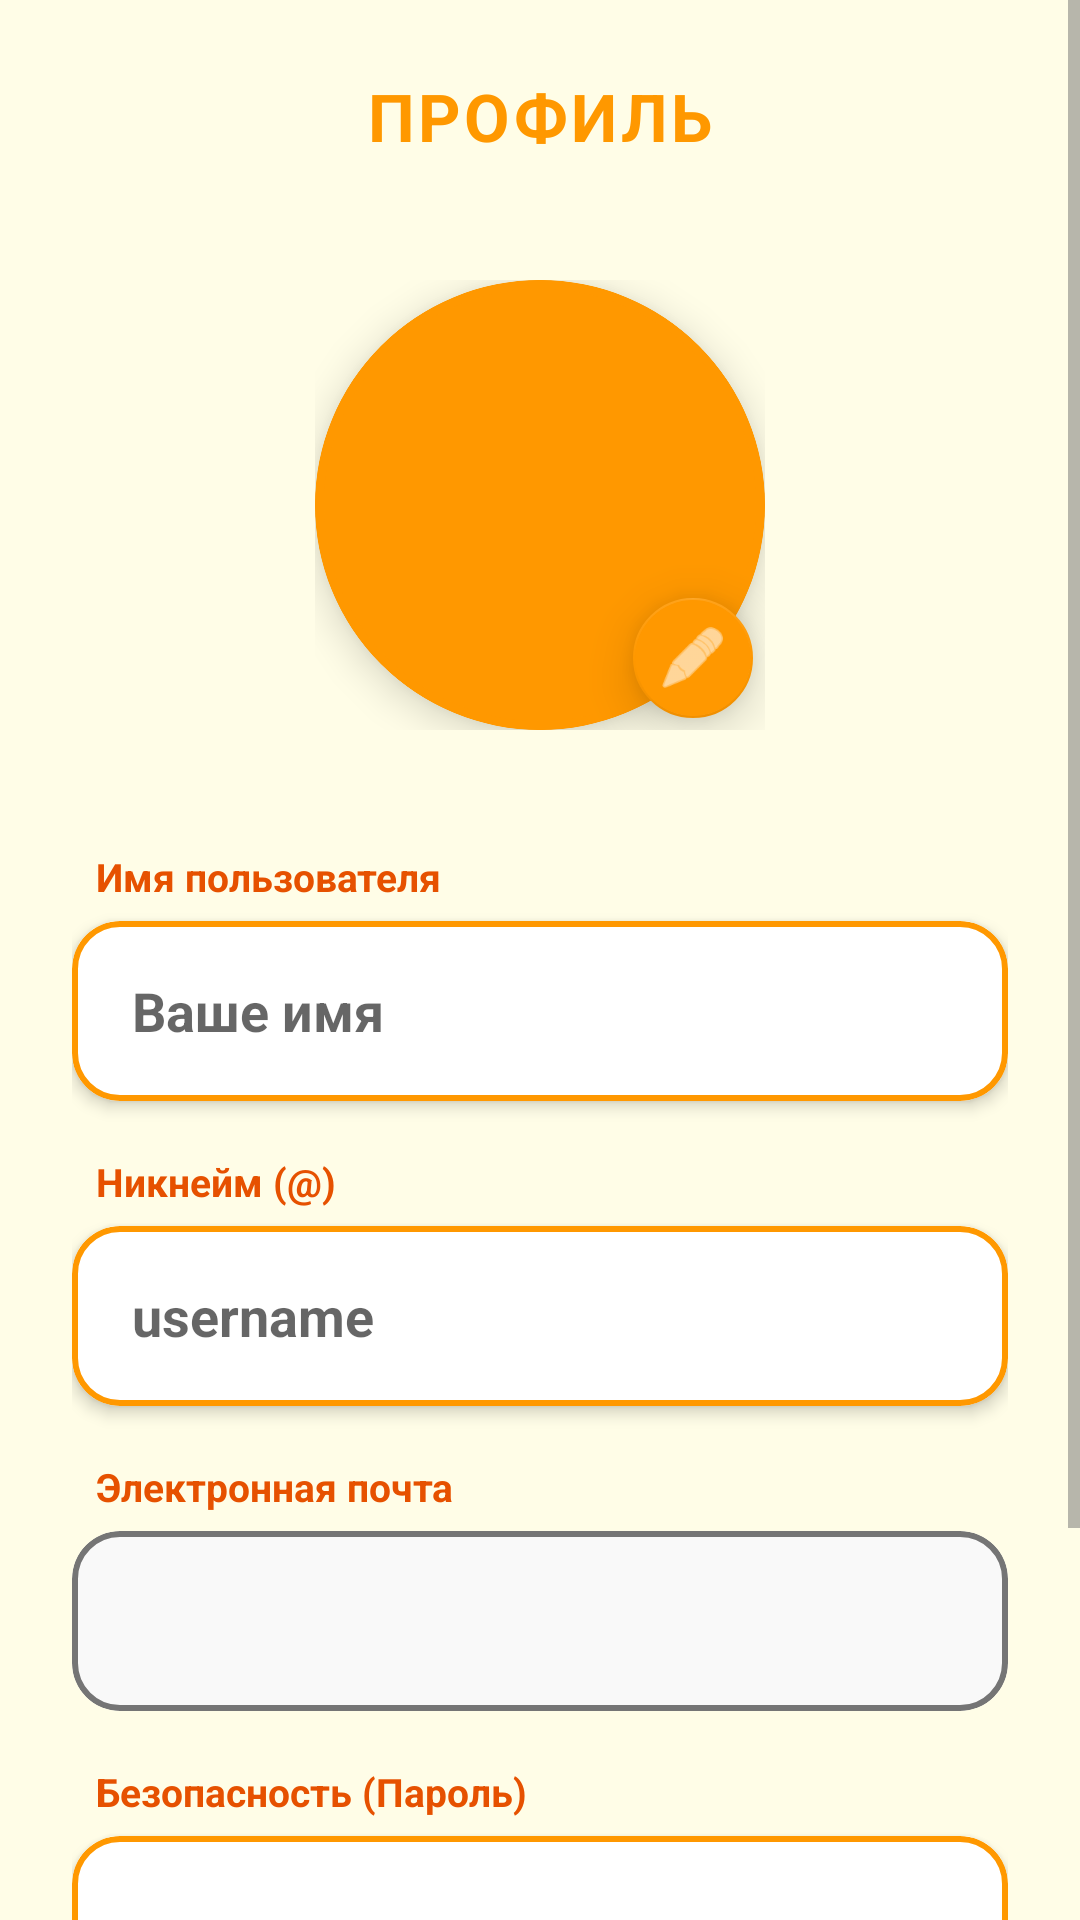

This screen was rendered from an Android layout file. Write that file and the resources it references.
<!-- AndroidManifest.xml: application theme Theme.OzTrip -->
<!-- res/layout/activity_edit_profile.xml -->
<?xml version="1.0" encoding="utf-8"?>
<ScrollView xmlns:android="http://schemas.android.com/apk/res/android"
    xmlns:app="http://schemas.android.com/apk/res-auto"
    android:layout_width="match_parent"
    android:layout_height="match_parent"
    android:background="?android:colorBackground"
    android:fillViewport="true">

    <androidx.constraintlayout.widget.ConstraintLayout
        android:layout_width="match_parent"
        android:layout_height="wrap_content"
        android:padding="24dp">



        <TextView
            android:id="@+id/tvHeader"
            android:layout_width="wrap_content"
            android:layout_height="wrap_content"
            android:text="@string/text_6"
            android:textColor="#FF9800"
            android:textSize="22sp"
            android:textStyle="bold"
            android:letterSpacing="0.05"
            app:layout_constraintEnd_toEndOf="parent"
            app:layout_constraintStart_toStartOf="parent"
            app:layout_constraintTop_toTopOf="parent" />

        <RelativeLayout
            android:id="@+id/avatarContainer"
            android:layout_width="150dp"
            android:layout_height="150dp"
            android:layout_marginTop="40dp"
            app:layout_constraintTop_toBottomOf="@id/tvHeader"
            app:layout_constraintStart_toStartOf="parent"
            app:layout_constraintEnd_toEndOf="parent">

            <com.google.android.material.card.MaterialCardView
                android:id="@+id/cardEditAvatarContainer"
                android:layout_width="match_parent"
                android:layout_height="match_parent"
                app:cardCornerRadius="75dp"
                app:cardElevation="8dp"
                app:strokeColor="#FF9800"
                app:strokeWidth="3dp"
                app:cardBackgroundColor="#FF9800"> <FrameLayout
                android:layout_width="match_parent"
                android:layout_height="match_parent">

                <TextView
                    android:id="@+id/tvEditInitials"
                    android:layout_width="match_parent"
                    android:layout_height="match_parent"
                    android:gravity="center"
                    android:textColor="?colorOnPrimary"
                    android:textSize="54sp"
                    android:textStyle="bold"
                    android:visibility="visible" />

                <ImageView
                    android:id="@+id/ivEditAvatar"
                    android:layout_width="match_parent"
                    android:layout_height="match_parent"
                    android:scaleType="centerCrop"
                    android:visibility="gone" /> </FrameLayout>
            </com.google.android.material.card.MaterialCardView>

            <com.google.android.material.floatingactionbutton.FloatingActionButton
                android:id="@+id/btnOpenAvatarEditor"
                android:layout_width="wrap_content"
                android:layout_height="wrap_content"
                android:layout_alignParentEnd="true"
                android:layout_alignParentBottom="true"
                app:fabSize="mini"
                app:srcCompat="@android:drawable/ic_menu_edit"
                app:backgroundTint="#FF9800"
                app:tint="?colorOnPrimary"
                app:elevation="10dp"/>
        </RelativeLayout>

        <LinearLayout
            android:id="@+id/inputsLayout"
            android:layout_width="match_parent"
            android:layout_height="wrap_content"
            android:orientation="vertical"
            android:layout_marginTop="40dp"
            app:layout_constraintTop_toBottomOf="@id/avatarContainer">

            <TextView android:layout_width="wrap_content" android:layout_height="wrap_content"
                android:text="@string/text_7" android:textColor="?colorPrimaryVariant" android:textStyle="bold" android:textSize="13sp" android:layout_marginStart="8dp"/>
            <com.google.android.material.card.MaterialCardView
                android:layout_width="match_parent" android:layout_height="60dp" android:layout_marginTop="6dp" android:layout_marginBottom="18dp"
                app:cardCornerRadius="16dp" app:cardElevation="3dp" app:strokeColor="#FF9800" app:strokeWidth="2dp">
                <EditText android:id="@+id/etEditName" android:layout_width="match_parent" android:layout_height="match_parent"
                    android:background="@android:color/transparent" android:paddingHorizontal="20dp" android:textColor="?colorPrimaryVariant" android:textStyle="bold" android:hint="@string/text_12" />
            </com.google.android.material.card.MaterialCardView>

            <TextView android:layout_width="wrap_content" android:layout_height="wrap_content"
                android:text="@string/text_8" android:textColor="?colorPrimaryVariant" android:textStyle="bold" android:textSize="13sp" android:layout_marginStart="8dp"/>
            <com.google.android.material.card.MaterialCardView
                android:layout_width="match_parent" android:layout_height="60dp" android:layout_marginTop="6dp" android:layout_marginBottom="18dp"
                app:cardCornerRadius="16dp" app:cardElevation="3dp" app:strokeColor="#FF9800" app:strokeWidth="2dp">
                <EditText android:id="@+id/etEditUsername" android:layout_width="match_parent" android:layout_height="match_parent"
                    android:background="@android:color/transparent" android:paddingHorizontal="20dp" android:textColor="?colorPrimaryVariant" android:textStyle="bold" android:hint="@string/text_13" />
            </com.google.android.material.card.MaterialCardView>

            <TextView android:layout_width="wrap_content" android:layout_height="wrap_content"
                android:text="@string/text_9" android:textColor="?colorPrimaryVariant" android:textStyle="bold" android:textSize="13sp" android:layout_marginStart="8dp"/>
            <com.google.android.material.card.MaterialCardView
                android:layout_width="match_parent" android:layout_height="60dp" android:layout_marginTop="6dp" android:layout_marginBottom="18dp"
                app:cardCornerRadius="16dp" app:cardElevation="0dp" app:strokeColor="?android:textColorSecondary" app:strokeWidth="2dp" app:cardBackgroundColor="#F9F9F9">
                <EditText android:id="@+id/etEditEmail" android:layout_width="match_parent" android:layout_height="match_parent"
                    android:background="@android:color/transparent" android:paddingHorizontal="20dp" android:textColor="#9E9E9E" android:enabled="false" android:textStyle="bold" />
            </com.google.android.material.card.MaterialCardView>

            <TextView android:layout_width="wrap_content" android:layout_height="wrap_content"
                android:text="@string/text_10" android:textColor="?colorPrimaryVariant" android:textStyle="bold" android:textSize="13sp" android:layout_marginStart="8dp"/>
            <com.google.android.material.card.MaterialCardView
                android:layout_width="match_parent" android:layout_height="60dp" android:layout_marginTop="6dp"
                app:cardCornerRadius="16dp" app:cardElevation="3dp" app:strokeColor="#FF9800" app:strokeWidth="2dp">
                <EditText android:id="@+id/etEditPassword" android:layout_width="match_parent" android:layout_height="match_parent"
                    android:background="@android:color/transparent" android:paddingHorizontal="20dp" android:textColor="?colorPrimaryVariant" android:inputType="textPassword" android:textStyle="bold" android:hint="@string/text_14" />
            </com.google.android.material.card.MaterialCardView>

        </LinearLayout>

        <com.google.android.material.button.MaterialButton
            android:id="@+id/btnSaveAll"
            android:layout_width="match_parent"
            android:layout_height="68dp"
            android:layout_marginTop="40dp"
            android:layout_marginBottom="32dp"
            android:text="@string/text_11"
            android:textSize="17sp"
            android:textStyle="bold"
            app:backgroundTint="#FF9800"
            app:cornerRadius="18dp"
            app:elevation="8dp"
            app:layout_constraintTop_toBottomOf="@id/inputsLayout" />

    </androidx.constraintlayout.widget.ConstraintLayout>
</ScrollView>
<!-- resources referenced by this layout -->
<resources>
  <string name="text_10">Безопасность (Пароль)</string>
  <string name="text_11">СОХРАНИТЬ ДАННЫЕ</string>
  <string name="text_12">Ваше имя</string>
  <string name="text_13">username</string>
  <string name="text_14">••••••••</string>
  <string name="text_6">ПРОФИЛЬ</string>
  <string name="text_7">Имя пользователя</string>
  <string name="text_8">Никнейм (@)</string>
  <string name="text_9">Электронная почта</string>
  <style name="Theme.OzTrip" parent="Theme.MaterialComponents.DayNight.NoActionBar">
          
          <item name="colorPrimary">#FF9800</item>
          <item name="colorPrimaryVariant">#E65100</item>
          <item name="colorOnPrimary">#FFFFFF</item>
          <item name="colorSecondary">#FF9800</item>
          <item name="colorSecondaryVariant">#E65100</item>
          <item name="colorOnSecondary">#FFFFFF</item>
  
          
          <item name="android:colorBackground">#FFFDE7</item>
          <item name="colorSurface">#FFFFFF</item>
          <item name="colorOnSurface">#212121</item>
  
          
          <item name="android:textColorPrimary">#212121</item>
          <item name="android:textColorSecondary">#757575</item>
      </style>
</resources>
